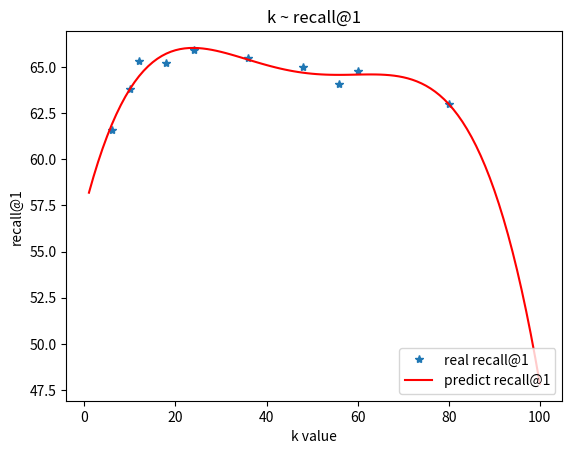

Reproduce this figure in Python.
import matplotlib.pyplot as plt
import numpy as np

# for k
# -2.895e-06 x^4 + 0.0005505 x^3 - 0.03675 x^2 + 0.9706 x + 57.26
x = np.array([6, 10, 12, 18, 24, 36, 48, 56, 60, 80])
y = np.array([61.6, 63.8, 65.3, 65.2, 65.9, 65.5, 65.0, 64.1, 64.8, 63.0])

z = np.polyfit(x, y, 4)  # using 4 polynomial to fit
p = np.poly1d(z)
print(p)
plot1 = plt.plot(x, y, '*', label='real recall@1')

x2 = np.linspace(1, 100, 100)
y2 = p(x2)
plot2 = plt.plot(x2, y2, 'r', label='predict recall@1')

plt.xlabel('k value')
plt.ylabel('recall@1')
plt.legend(loc=4)
plt.title('k ~ recall@1')
plt.savefig('k_recall.pdf')
plt.show()
